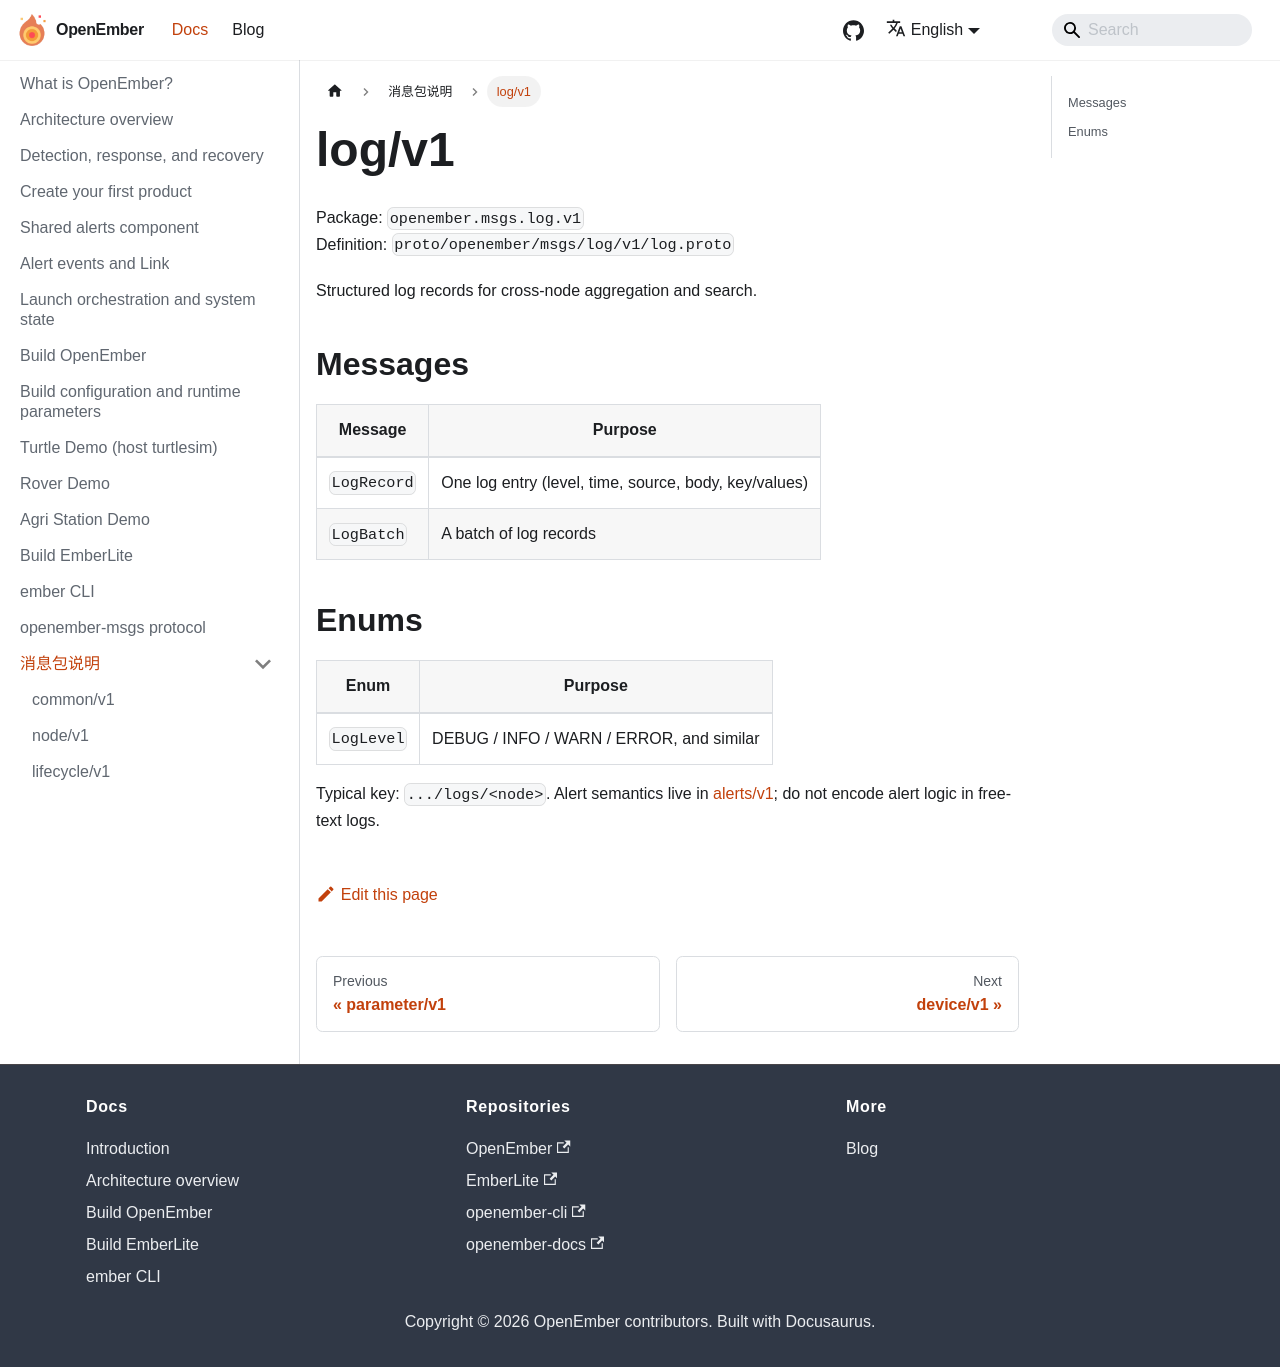

repository: openember/openember-docs · page: en/docs/msgs/log/index.html · generator: docusaurus

---
sidebar_position: 6
---

# log/v1

包名：`openember.msgs.log.v1`  
定义：`proto/openember/msgs/log/v1/log.proto`

结构化日志记录，便于跨节点汇聚与检索。

## 消息

| 消息 | 用途 |
|------|------|
| `LogRecord` | 单条日志（级别、时间、来源、正文、键值） |
| `LogBatch` | 一批日志记录 |

## 枚举

| 枚举 | 用途 |
|------|------|
| `LogLevel` | DEBUG / INFO / WARN / ERROR 等 |

典型 key：`.../logs/<node>`。告警语义见 [alerts/v1](./alerts.md)，不要把告警逻辑塞进自由文本日志。
